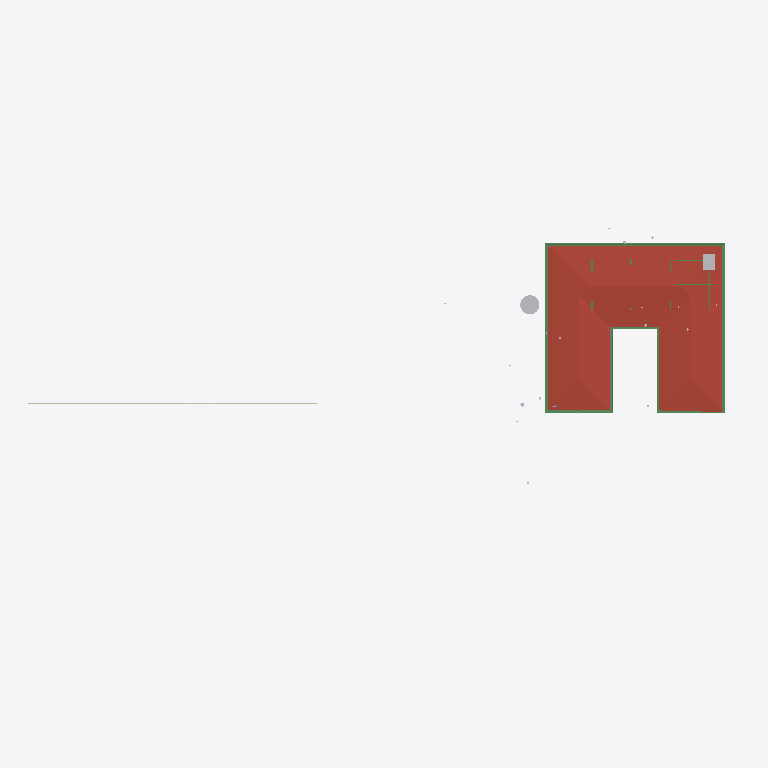
Plan cut of the same IFC building model at storey 'FF Lintel' (level 3.15 m, cut at 4.55 m), seen from above with north up, elements coloured by IFC class: 16 beams (green), 2 other elements (light grey), 1 roof (red-brown), 1 wall (beige), 1 slab (grey). Cut surfaces are drawn darker.
Extent 91.7 m × 44.2 m × 18.9 m (x, y, z). Storeys (8): Footing at -3.50 m; Site at -2.70 m; GF at -2.55 m; FF Lvl at 0.00 m; FF at 0.45 m; FF Lintel at 3.15 m; schedule at 3.50 m; SF at 3.65 m. Elements (519): 136 IfcBeam, 77 IfcWall, 46 IfcSlab, 44 IfcColumn, 35 IfcDoor, 31 IfcWindow, 30 IfcFurniture, 25 IfcEarthworksCut, 21 IfcGeographicElement, 17 IfcFooting, 14 IfcSanitaryTerminal, 12 IfcCovering.

HEADER;
FILE_DESCRIPTION(('ViewDefinition [CoordinationView]'),'2;1');
FILE_NAME('Manilal.ifc','2025-07-17T09:58:15+05:30',(),(),'IfcOpenShell 0.8.3-alpha250612','Bonsai 0.8.3-alpha250612-94452b4','');
FILE_SCHEMA(('IFC4X3'));
ENDSEC;
DATA;
#1480=IFCPROJECT('2TuuvCHJz54PsFPcraEbH$',$,'My Project',$,$,$,$,(#3,#128),#1481);
#3305=IFCSITE('0lpfVeOW52QfroqLYyHNY2',$,'My Site',$,$,#26,$,$,$,$,$,$,$,$);
#3313=IFCBUILDING('0MzaWOaS178x5FMqOflU3C',$,'My Building',$,$,#25,$,$,$,$,$,$);
#2081=IFCBUILDINGSTOREY('09kFoqoxrCvB1_fcEsMZsQ',$,'FF',$,$,#217,$,$,$,$);
#2986=IFCBUILDINGSTOREY('0zoFHJ9PnFW80M$mIVDQW3',$,'GF',$,$,#14477,$,$,$,$);
#17145=IFCBUILDINGSTOREY('0MckaoTknA3edZMUNhTyAK',$,'SF',$,$,#17254,$,$,$,$);
#20035=IFCBUILDINGSTOREY('3LpnsPikv4mRTBpfC3WQtx',$,'FF Lvl',$,$,#20051,$,$,$,$);
#23582=IFCBUILDINGSTOREY('0DtUgpQ1b6nBmkLmvc_ehu',$,'FF Lintel',$,$,#23767,$,$,$,$);
#459032=IFCBUILDINGSTOREY('2nxT8wHGnDX9t8LjuK$yoz',$,'Footing',$,$,#459177,$,$,$,$);
#482732=IFCBUILDINGSTOREY('0qJiDzySr4lhgisX7t8beM',$,'Site',$,$,#482753,$,$,$,$);
#485569=IFCBUILDINGSTOREY('33UZQ2TSvAg8IY4x5QCp2i',$,'schedule',$,$,#490135,$,$,$,$);
#17255=IFCROOF('188ChkeVP4PP3HZ1_FwQ2Y',$,'Roof',$,$,#478587,#17288,$,.HIP_ROOF.);
#383196=IFCBEAM('3YMSqOINP17wWoKbPRQ_bp',$,'Beam',$,$,#477587,#383207,$,$);
#383279=IFCBEAM('1XLfwLWM55Lu6Nys_h14H2',$,'Beam',$,$,#477582,#383290,$,$);
#383113=IFCBEAM('3pN9BWsVrF6fFxHZRO8eBr',$,'Beam',$,$,#477577,#383124,$,$);
#486333=IFCWALL('39NBZ$Y4H9UeVfIVxICpeX',$,'Wall',$,$,#490150,#486339,$,$);
#465522=IFCGEOGRAPHICELEMENT('1t8_yIv7T9Iwdci473Ya_N',$,'Plaav','100dia, 32c',$,#469013,#467550,$,.VEGETATION.);
#362954=IFCAIRTERMINALBOX('0DCFUThjX2XQ_1bX$oFkVb',$,'AirTerminalBox',$,$,#479412,#362986,$,$);
#166972=IFCBEAM('2DKWudKN99zg7uECGiuNeQ',$,'Beam',$,$,#267100,#166983,$,$);
#167034=IFCBEAM('10LxUqtgbFAQRhzIckOuGH',$,'Beam',$,$,#266154,#167045,$,$);
#186882=IFCBEAM('0qH_dKLj5CKhNXTG2DYY06',$,'Beam',$,$,#266229,#186893,$,$);
#382932=IFCBEAM('04xsdl57b0Z89Y_Lnocto8',$,'Beam',$,$,#477557,#382943,$,$);
#381392=IFCBEAM('0Rmn06ydbFSB81Pw56n_Ay',$,'Beam',$,$,#477552,#381403,$,$);
#381356=IFCBEAM('0gedJyi4TEtR5XvtBnPvn$',$,'Beam',$,$,#477567,#381368,$,$);
#382699=IFCBEAM('2CCsq6Wtn7fekeIsVouJdo',$,'Beam',$,$,#477688,#382710,$,$);
#382674=IFCSLAB('03wUqv57b63huUKmWKDFfd',$,'Covering.001',$,$,#477777,#382685,$,.FLOOR.);
#102357=IFCBEAM('3msecch2zBUOeV2BkTlji6',$,'Beam',$,$,#265762,#102368,$,$);
#102416=IFCBEAM('3ZwR1mU3j4mRYH5GbVzWyx',$,'Beam',$,$,#381655,#102427,$,$);
#383030=IFCBEAM('3kBBQya5rCcgLXS$VQsawF',$,'Beam',$,$,#477572,#383041,$,$);
#24645=IFCBEAM('0VJDvmHaXAaRtTeoMCJUjJ',$,'Beam',$,$,#101970,#24656,$,$);
#364404=IFCBEAM('0lCrYTtXfCIBYjDEJd$LdU',$,'Beam',$,$,#388953,#364419,$,$);
#479377=IFCBEAM('0enYPpKsT7LwYun94wLBTM',$,'Beam',$,$,#479417,#479396,$,$);
ENDSEC;
